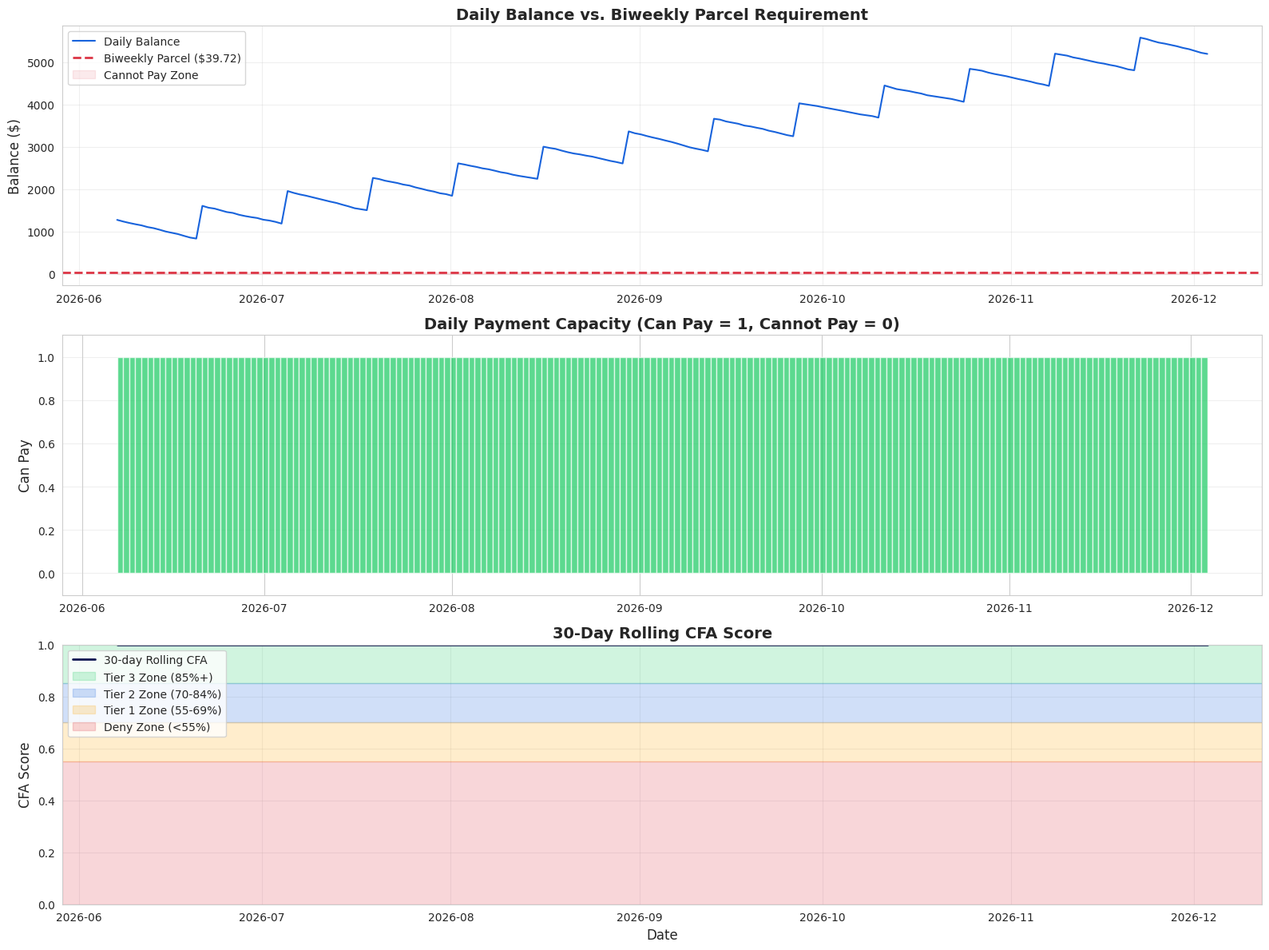

This chart was generated by the following Python code:
"""
Cash Flow Affordability (CFA) Calculator
=========================================
Implementación de la métrica CFA para evaluar capacidad de pago basada en
balance diario vs. biweekly parcel del usuario.

Dataset requerido: 6 meses de transacciones con:
- daily_balance
- daily_income
- daily_expenses
- biweekly_parcel (según tier)
"""

import pandas as pd
import numpy as np
import matplotlib
matplotlib.use('Agg')  # Non-interactive backend
import matplotlib.pyplot as plt
import seaborn as sns
from datetime import datetime, timedelta
from typing import Dict, Tuple
import json

# Configuración de estilo
sns.set_style("whitegrid")
plt.rcParams['figure.figsize'] = (14, 8)


class CFACalculator:
    """
    Calculadora de Cash Flow Affordability (CFA).

    Mide la capacidad de pago del usuario basada en su habilidad para
    cubrir el biweekly parcel en cualquier día del periodo de análisis.
    """

    def __init__(self, data: pd.DataFrame, biweekly_parcel: float):
        """
        Inicializa el calculador CFA.

        Args:
            data: DataFrame con columnas ['date', 'daily_balance', 'daily_income', 'daily_expenses']
            biweekly_parcel: Monto del pago quincenal según tier del usuario
        """
        self.data = data.copy()
        self.data['date'] = pd.to_datetime(self.data['date'])
        self.data = self.data.sort_values('date').reset_index(drop=True)
        self.biweekly_parcel = biweekly_parcel

        # Calcular daily_net si no existe
        if 'daily_net' not in self.data.columns:
            self.data['daily_net'] = self.data['daily_income'] - self.data['daily_expenses']

        # Validar dataset
        self._validate_data()

    def _validate_data(self):
        """Valida que el dataset tenga al menos 90 días de datos."""
        if len(self.data) < 90:
            raise ValueError(f"Dataset debe tener al menos 90 días. Actual: {len(self.data)} días")

        required_cols = ['date', 'daily_balance', 'daily_income', 'daily_expenses']
        missing = set(required_cols) - set(self.data.columns)
        if missing:
            raise ValueError(f"Faltan columnas requeridas: {missing}")

    def calculate_can_pay(self) -> pd.Series:
        """
        Calcula can_pay para cada día.

        Returns:
            Serie booleana: 1 si daily_balance >= biweekly_parcel, 0 si no
        """
        self.data['can_pay'] = (self.data['daily_balance'] >= self.biweekly_parcel).astype(int)
        return self.data['can_pay']

    def calculate_temporal_metrics(self) -> Dict[str, float]:
        """
        Calcula métricas temporales pct_90 y pct_6m.

        Returns:
            Dict con pct_90, pct_6m, y CFA final
        """
        # Asegurar que can_pay esté calculado
        if 'can_pay' not in self.data.columns:
            self.calculate_can_pay()

        # pct_90: últimos 90 días
        last_90_days = self.data.tail(90)
        pct_90 = last_90_days['can_pay'].sum() / 90

        # pct_6m: todos los datos (hasta 6 meses)
        total_days_6m = len(self.data)
        pct_6m = self.data['can_pay'].sum() / total_days_6m

        # CFA ponderado: 70% últimos 90 días + 30% histórico 6 meses
        cfa_score = (pct_90 * 0.70) + (pct_6m * 0.30)

        return {
            'pct_90': round(pct_90, 4),
            'pct_6m': round(pct_6m, 4),
            'cfa_score': round(cfa_score, 4),
            'total_days': total_days_6m,
            'biweekly_parcel': self.biweekly_parcel
        }

    def calculate_cfa(self) -> Dict:
        """
        Calcula CFA completo con todas las métricas.

        Returns:
            Dict con métricas CFA y análisis adicional
        """
        metrics = self.calculate_temporal_metrics()

        # Análisis adicional
        last_90 = self.data.tail(90)

        # Días consecutivos con capacidad de pago (últimos 90 días)
        can_pay_series = last_90['can_pay'].values
        max_consecutive = self._max_consecutive_ones(can_pay_series)

        # Estadísticas de balance
        balance_stats = {
            'avg_balance': round(self.data['daily_balance'].mean(), 2),
            'min_balance': round(self.data['daily_balance'].min(), 2),
            'max_balance': round(self.data['daily_balance'].max(), 2),
            'std_balance': round(self.data['daily_balance'].std(), 2),
        }

        # Estadísticas de flujo neto
        net_stats = {
            'avg_daily_net': round(self.data['daily_net'].mean(), 2),
            'positive_days_pct': round((self.data['daily_net'] > 0).sum() / len(self.data), 4),
        }

        return {
            **metrics,
            'max_consecutive_can_pay_90d': max_consecutive,
            'balance_stats': balance_stats,
            'net_stats': net_stats,
            'risk_tier': self._determine_risk_tier(metrics['cfa_score']),
            'recommendation': self._get_recommendation(metrics['cfa_score'])
        }

    def _max_consecutive_ones(self, arr: np.ndarray) -> int:
        """Calcula la secuencia máxima de 1s consecutivos."""
        max_count = 0
        current_count = 0
        for val in arr:
            if val == 1:
                current_count += 1
                max_count = max(max_count, current_count)
            else:
                current_count = 0
        return max_count

    def _determine_risk_tier(self, cfa_score: float) -> str:
        """Determina el tier de riesgo basado en CFA score."""
        if cfa_score >= 0.85:
            return "Tier 3 (Premium) - CFA 85-100%"
        elif cfa_score >= 0.70:
            return "Tier 2 (Standard) - CFA 70-84%"
        elif cfa_score >= 0.55:
            return "Tier 1 (Starter) - CFA 55-69%"
        else:
            return "Denied - CFA <55%"

    def _get_recommendation(self, cfa_score: float) -> str:
        """Genera recomendación de underwriting basada en CFA."""
        if cfa_score >= 0.85:
            return "APPROVE - Alta capacidad de pago. Elegible para Tier 3 ($200, 90 días)."
        elif cfa_score >= 0.70:
            return "APPROVE - Buena capacidad de pago. Elegible para Tier 2 ($150, 60 días)."
        elif cfa_score >= 0.55:
            return "CONDITIONAL - Capacidad marginal. Solo Tier 1 ($100, 30 días)."
        else:
            return "DENY - Capacidad insuficiente. Balance no puede cubrir parcels consistentemente."

    def generate_report_table(self) -> pd.DataFrame:
        """
        Genera tabla de métricas para reporte.

        Returns:
            DataFrame con métricas CFA formateadas
        """
        results = self.calculate_cfa()

        table_data = {
            'Métrica': [
                'Biweekly Parcel',
                'Total Days Analyzed',
                'Can Pay (Last 90 days)',
                'Can Pay (6 months)',
                'CFA Score (Weighted)',
                'Risk Tier',
                'Avg Balance',
                'Min Balance',
                'Max Consecutive Days',
                'Recommendation'
            ],
            'Valor': [
                f"${results['biweekly_parcel']:.2f}",
                results['total_days'],
                f"{results['pct_90']:.2%}",
                f"{results['pct_6m']:.2%}",
                f"{results['cfa_score']:.2%}",
                results['risk_tier'],
                f"${results['balance_stats']['avg_balance']:.2f}",
                f"${results['balance_stats']['min_balance']:.2f}",
                f"{results['max_consecutive_can_pay_90d']} días",
                results['recommendation']
            ]
        }

        return pd.DataFrame(table_data)

    def plot_temporal_analysis(self, save_path: str = None):
        """
        Genera gráfico temporal de capacidad de pago.

        Args:
            save_path: Ruta para guardar la imagen (opcional)
        """
        fig, axes = plt.subplots(3, 1, figsize=(16, 12))

        # Gráfico 1: Balance diario vs. Biweekly Parcel
        ax1 = axes[0]
        ax1.plot(self.data['date'], self.data['daily_balance'],
                label='Daily Balance', linewidth=1.5, color='#1863DC')
        ax1.axhline(y=self.biweekly_parcel, color='#dc3545', linestyle='--',
                   linewidth=2, label=f'Biweekly Parcel (${self.biweekly_parcel:.2f})')
        ax1.fill_between(self.data['date'], 0, self.biweekly_parcel,
                        alpha=0.1, color='#dc3545', label='Cannot Pay Zone')
        ax1.set_title('Daily Balance vs. Biweekly Parcel Requirement',
                     fontsize=14, fontweight='bold')
        ax1.set_ylabel('Balance ($)', fontsize=12)
        ax1.legend(loc='upper left')
        ax1.grid(True, alpha=0.3)

        # Gráfico 2: Can Pay (1/0) a lo largo del tiempo
        ax2 = axes[1]
        colors = ['#dc3545' if x == 0 else '#17CA60' for x in self.data['can_pay']]
        ax2.bar(self.data['date'], self.data['can_pay'], color=colors, width=1, alpha=0.7)
        ax2.set_title('Daily Payment Capacity (Can Pay = 1, Cannot Pay = 0)',
                     fontsize=14, fontweight='bold')
        ax2.set_ylabel('Can Pay', fontsize=12)
        ax2.set_ylim(-0.1, 1.1)
        ax2.grid(True, alpha=0.3, axis='y')

        # Gráfico 3: Rolling 30-day CFA
        ax3 = axes[2]
        rolling_cfa = self.data['can_pay'].rolling(window=30, min_periods=1).mean()
        ax3.plot(self.data['date'], rolling_cfa, linewidth=2, color='#0D1752',
                label='30-day Rolling CFA')

        # Zonas de riesgo
        ax3.axhspan(0.85, 1.0, alpha=0.2, color='#17CA60', label='Tier 3 Zone (85%+)')
        ax3.axhspan(0.70, 0.85, alpha=0.2, color='#1863DC', label='Tier 2 Zone (70-84%)')
        ax3.axhspan(0.55, 0.70, alpha=0.2, color='#FFA500', label='Tier 1 Zone (55-69%)')
        ax3.axhspan(0, 0.55, alpha=0.2, color='#dc3545', label='Deny Zone (<55%)')

        ax3.set_title('30-Day Rolling CFA Score', fontsize=14, fontweight='bold')
        ax3.set_ylabel('CFA Score', fontsize=12)
        ax3.set_xlabel('Date', fontsize=12)
        ax3.legend(loc='upper left')
        ax3.grid(True, alpha=0.3)
        ax3.set_ylim(0, 1)

        plt.tight_layout()

        if save_path:
            plt.savefig(save_path, dpi=300, bbox_inches='tight')
            print(f"Gráfico guardado en: {save_path}")

        plt.close()  # Close figure to free memory

    def export_results(self, output_path: str = 'cfa_results.json'):
        """
        Exporta resultados CFA a archivo JSON.

        Args:
            output_path: Ruta del archivo de salida
        """
        results = self.calculate_cfa()

        # Convertir tipos numpy a tipos nativos de Python para JSON
        def convert_to_native(obj):
            if isinstance(obj, dict):
                return {k: convert_to_native(v) for k, v in obj.items()}
            elif isinstance(obj, (np.integer, np.int64)):
                return int(obj)
            elif isinstance(obj, (np.floating, np.float64)):
                return float(obj)
            elif isinstance(obj, np.ndarray):
                return obj.tolist()
            return obj

        results_serializable = convert_to_native(results)

        with open(output_path, 'w') as f:
            json.dump(results_serializable, f, indent=2)

        print(f"Resultados exportados a: {output_path}")
        return results


# ============================================
# FUNCIONES DE UTILIDAD
# ============================================

def generate_sample_data(days: int = 180, tier: int = 1) -> pd.DataFrame:
    """
    Genera dataset de ejemplo para testing.

    Args:
        days: Número de días a generar (default: 180 = 6 meses)
        tier: Tier del usuario (1, 2, o 3) para simular diferentes patrones

    Returns:
        DataFrame con transacciones sintéticas
    """
    np.random.seed(42)

    # Parámetros por tier
    tier_params = {
        1: {'base_balance': 300, 'income_freq': 14, 'income_amt': 600, 'daily_expense': 25},
        2: {'base_balance': 500, 'income_freq': 14, 'income_amt': 800, 'daily_expense': 30},
        3: {'base_balance': 800, 'income_freq': 14, 'income_amt': 1000, 'daily_expense': 35}
    }

    params = tier_params.get(tier, tier_params[1])

    start_date = datetime.now() - timedelta(days=days)
    dates = [start_date + timedelta(days=i) for i in range(days)]

    data = []
    current_balance = params['base_balance']

    for i, date in enumerate(dates):
        # Income bi-weekly (cada 14 días)
        daily_income = params['income_amt'] if i % params['income_freq'] == 0 else 0

        # Gastos diarios con variabilidad
        daily_expenses = params['daily_expense'] + np.random.randint(-10, 15)

        # Balance actualizado
        current_balance = current_balance + daily_income - daily_expenses

        # Evitar balance negativo extremo (simulación de overdraft protection)
        if current_balance < -100:
            current_balance = 50  # Simular depósito de emergencia

        data.append({
            'date': date,
            'daily_balance': round(current_balance, 2),
            'daily_income': daily_income,
            'daily_expenses': daily_expenses
        })

    return pd.DataFrame(data)


def get_underwriting_rules() -> Dict:
    """
    Retorna reglas de decisión para underwriting basadas en CFA.

    Returns:
        Dict con umbrales y reglas por tier
    """
    return {
        'tier_3': {
            'cfa_min': 0.85,
            'loan_amount': 200,
            'term_days': 90,
            'biweekly_parcel': 35.80,
            'description': 'Premium - Alta capacidad de pago consistente'
        },
        'tier_2': {
            'cfa_min': 0.70,
            'loan_amount': 150,
            'term_days': 60,
            'biweekly_parcel': 39.72,
            'description': 'Standard - Buena capacidad de pago'
        },
        'tier_1': {
            'cfa_min': 0.55,
            'loan_amount': 100,
            'term_days': 30,
            'biweekly_parcel': 51.98,
            'description': 'Starter - Capacidad marginal de pago'
        },
        'deny': {
            'cfa_max': 0.55,
            'description': 'Balance insuficiente para cubrir parcels consistentemente'
        }
    }


# ============================================
# EJEMPLO DE USO
# ============================================

if __name__ == "__main__":
    print("=" * 60)
    print("CASH FLOW AFFORDABILITY (CFA) CALCULATOR")
    print("=" * 60)
    print()

    # Generar datos de ejemplo para Tier 2
    print("Generando dataset de ejemplo (180 días, Tier 2)...")
    sample_data = generate_sample_data(days=180, tier=2)

    # Inicializar calculador con biweekly parcel de Tier 2
    biweekly_parcel = 39.72
    calculator = CFACalculator(sample_data, biweekly_parcel)

    # Calcular CFA
    print("Calculando CFA...")
    results = calculator.calculate_cfa()

    # Mostrar tabla de resultados
    print("\n" + "=" * 60)
    print("RESULTADOS CFA")
    print("=" * 60)
    report_table = calculator.generate_report_table()
    print(report_table.to_string(index=False))

    # Mostrar interpretación
    print("\n" + "=" * 60)
    print("INTERPRETACIÓN")
    print("=" * 60)
    print(f"CFA Score: {results['cfa_score']:.2%}")
    print(f"Risk Tier: {results['risk_tier']}")
    print(f"Recommendation: {results['recommendation']}")

    # Mostrar reglas de underwriting
    print("\n" + "=" * 60)
    print("REGLAS DE UNDERWRITING")
    print("=" * 60)
    rules = get_underwriting_rules()
    for tier_name, tier_rules in rules.items():
        print(f"\n{tier_name.upper().replace('_', ' ')}:")
        for key, value in tier_rules.items():
            print(f"  {key}: {value}")

    # Exportar resultados
    print("\nExportando resultados...")
    calculator.export_results('cfa_results.json')

    # Generar gráficos
    print("\nGenerando visualizaciones...")
    calculator.plot_temporal_analysis(save_path='cfa_temporal_analysis.png')

    print("\n✅ Proceso completado!")
